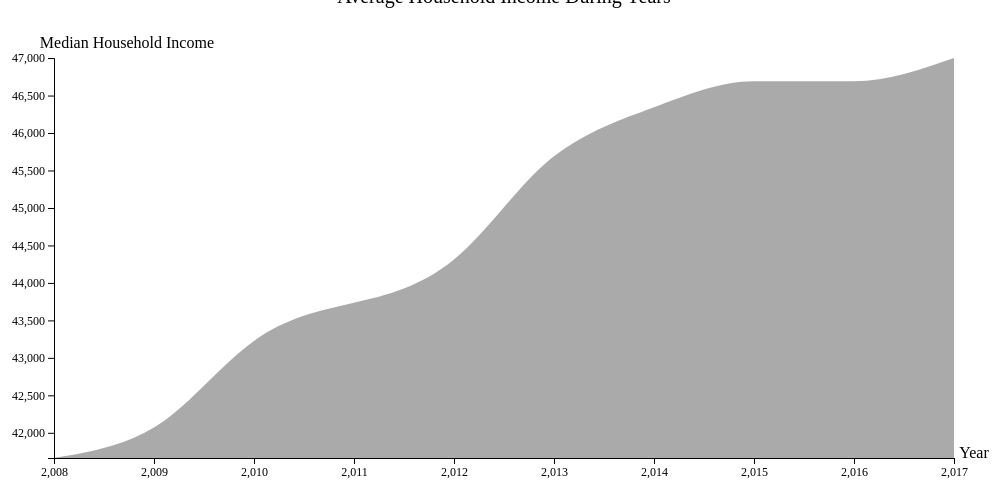
D3 v4 page, settled after 360 driven frames (6 s of simulated time); the page loaded 1 data file(s).


        //init the svg
        var svgIndex = d3.select("#svgIndex"),
            marginIndex = {top: 50, right: 50, bottom: 50, left: 50},
            widthIndex = +svgIndex.attr("width") - marginIndex.left - marginIndex.right,
            heightIndex = +svgIndex.attr("height") - marginIndex.top - marginIndex.bottom;

        var x = d3.scaleLinear().range([0, widthIndex]),
            y = d3.scaleLinear().range([heightIndex, 0]);

        var xAxis = d3.axisBottom(x),   //x axis
            yAxis = d3.axisLeft(y);     //y axis

        //define an area
        var area = d3.area()
            .curve(d3.curveMonotoneX)
            .x(function(d) { return x(d.Year); })
            .y0(heightIndex)
            .y1(function(d) { return y(d.Income); });

        svgIndex.append("defs").append("clipPath")
            .attr("id", "clip")
            .append("rect")
            .attr("width", widthIndex)
            .attr("height", heightIndex);

        var g = svgIndex.append("g")
            .attr("transform", "translate(" + marginIndex.left + "," + marginIndex.top + ")");

        d3.csv("static/csv/income.csv", formatData, function(error, data) { //get data
            if (error) throw error;
            x.domain([2008,2017]);  //x axis is from 2008 to 2017
            y.domain([d3.min(data, function(d) { return d.Income; }), d3.max(data, function(d) { return d.Income; })]); //choose the min and max of income data as the range of y axis

            g.append("path")    //bind data to g
                .datum(data)
                .attr("class", "area")
                .attr("d", area);

            g.append("g")   //bind g to axis
                .attr("class", "axis axis--x")
                .attr("transform", "translate(0," + heightIndex + ")")
                .call(xAxis)
                .append("g")
                .attr("class","title")
                .attr("transform","translate(920,0)")
                .attr("opacity","1")
                .append("text")
                .text("Year")
                .attr("class","titleTextIndex")
                .attr("fill","#000");

            g.append("g")   //bind g to axis
                .attr("class", "axis axis--y")
                .call(yAxis)
                .append("g")
                .attr("class","title")
                .attr("transform","translate(160,-10)")
                .attr("opacity","1")
                .append("text")
                .text("Median Household Income")
                .attr("class","titleTextIndex")
                .attr("fill","#000");
           
        });
        
        //var aaa = 0;
        function formatData(d) {    // turn the data type into integer
            d.Year = +d.Year;
            d.Income = +d.Income;
            return d;
        }
    

### data: static/csv/income.csv
Year, Income
2008, 41664
2009, 42072
2010, 43225
2012, 44312
2013, 45690
2014, 46344
2015, 46692
2016, 46690
2017, 47001